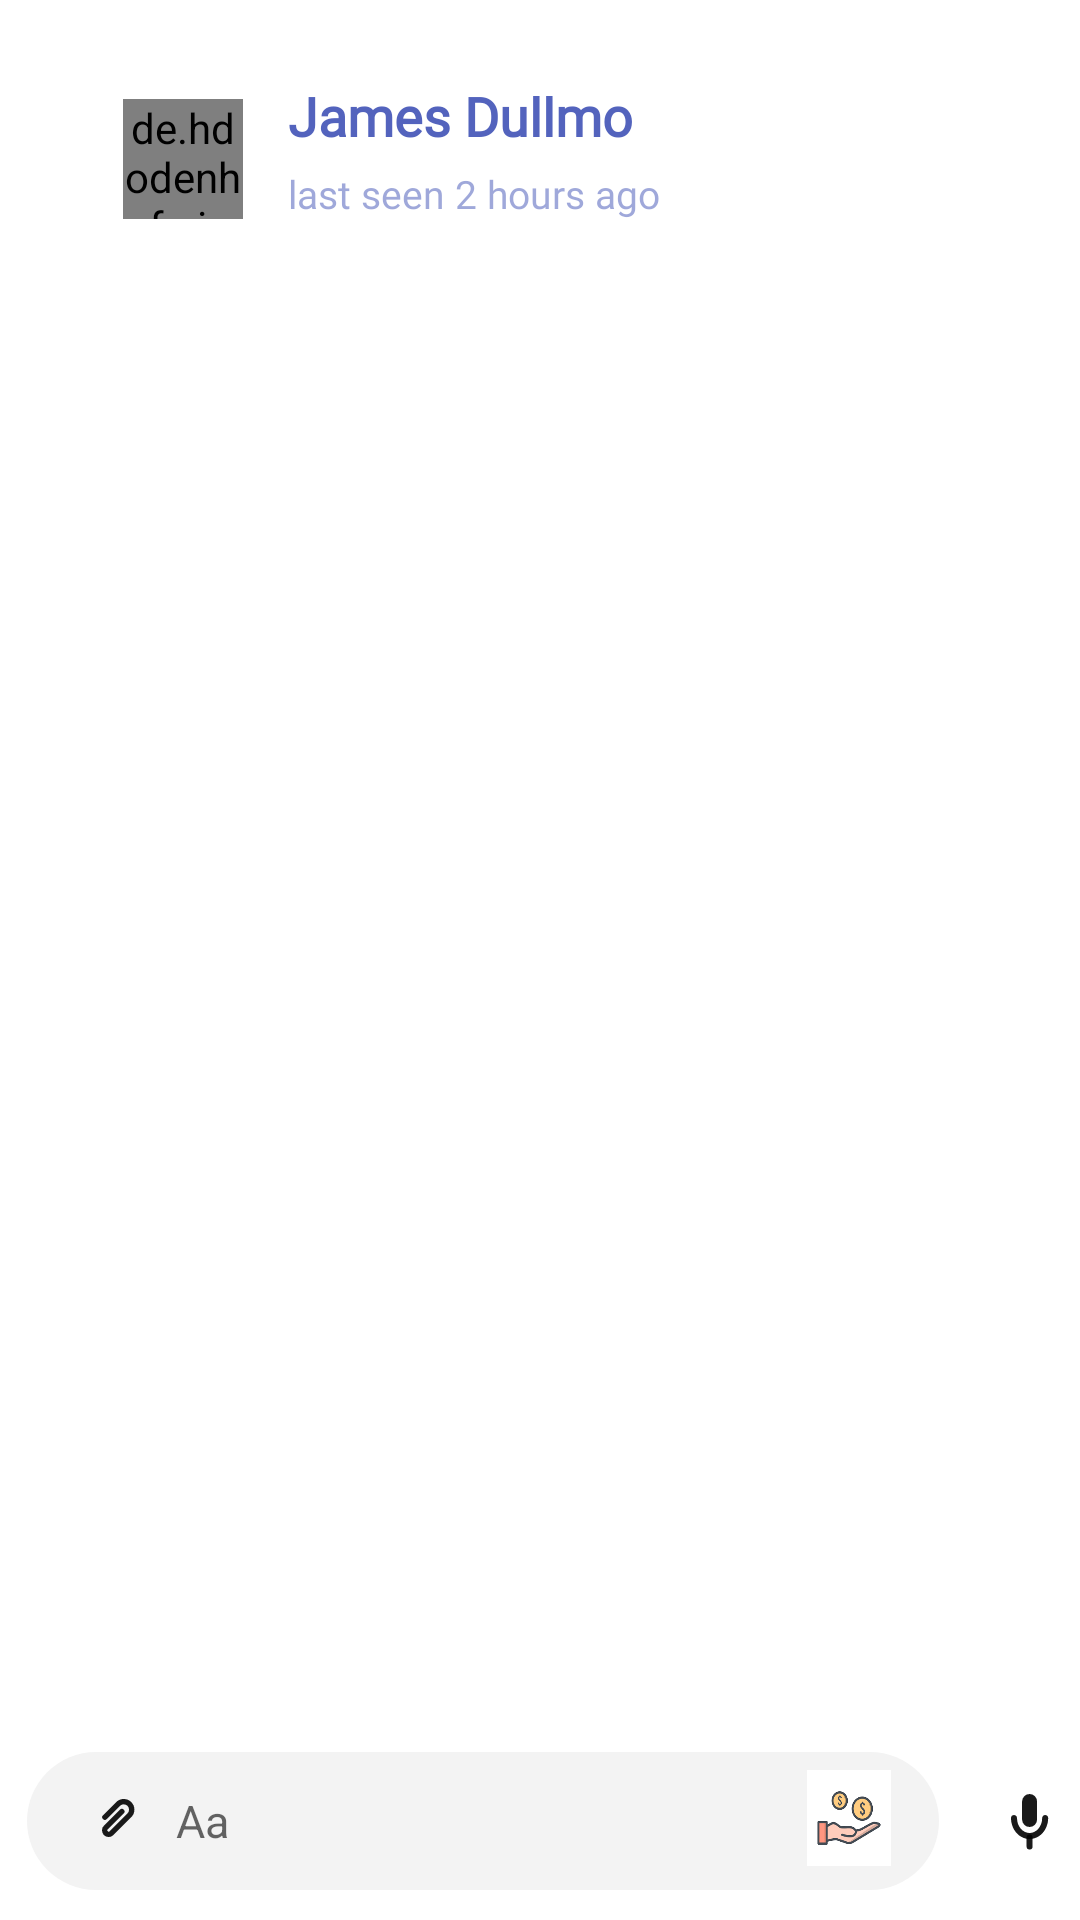

Android layout source for this screen:
<!-- AndroidManifest.xml: application theme AppTheme -->
<!-- res/layout/fragment_chat_log.xml -->
<androidx.constraintlayout.widget.ConstraintLayout
    xmlns:android="http://schemas.android.com/apk/res/android"
    xmlns:app="http://schemas.android.com/apk/res-auto"
    xmlns:tools="http://schemas.android.com/tools"
    android:id="@+id/fragmentChatLog"
    android:layout_width="match_parent"
    android:layout_height="match_parent"
    tools:context="Fragments.ChatListFragment">

    <androidx.constraintlayout.widget.ConstraintLayout
            android:id="@+id/chat_log_back_button"
            android:layout_width="8dp"
            android:layout_height="16dp"
            android:layout_marginStart="36dp"
            android:layout_marginTop="46dp"
            android:layout_marginEnd="24dp"
            android:layout_marginBottom="39dp"
            android:background="@drawable/ic_back"
            app:layout_constraintBottom_toTopOf="@+id/chat_log_recycler_view"
            app:layout_constraintEnd_toStartOf="@+id/chat_header"
            app:layout_constraintStart_toStartOf="parent"
            app:layout_constraintTop_toTopOf="parent"
            android:clickable="true" android:focusable="true"/>


    
    <androidx.constraintlayout.widget.ConstraintLayout
        android:id="@+id/chat_header"
        android:layout_width="248dp"
        android:layout_height="45dp"
        android:layout_marginStart="68dp"
        android:layout_marginTop="32dp"
        android:layout_marginEnd="98dp"
        android:layout_marginBottom="24dp"
        app:layout_constraintBottom_toTopOf="@+id/chat_log_recycler_view"
        app:layout_constraintEnd_toEndOf="parent"
        app:layout_constraintStart_toStartOf="parent"
        app:layout_constraintTop_toTopOf="parent">


        <TextView
            android:id="@+id/last_seen_text"
            android:layout_width="0dp"
            android:layout_height="wrap_content"
            android:layout_marginStart="55dp"
            android:layout_marginTop="5dp"
            android:layout_marginEnd="19dp"
            android:layout_marginBottom="3dp"
            android:alpha=".5"
            android:fontFamily="@font/space_mono"
            android:lines="1"
            android:text="@string/last_seen_2_hours_ago"
            android:textSize="13sp"
            app:layout_constraintBottom_toBottomOf="parent"
            app:layout_constraintEnd_toEndOf="parent"
            app:layout_constraintStart_toStartOf="parent"
            app:layout_constraintTop_toBottomOf="@+id/chat_header_name_layout" />

        <androidx.constraintlayout.widget.ConstraintLayout
            android:id="@+id/chat_header_name_layout"
            android:layout_width="0dp"
            android:layout_height="18dp"
            android:layout_marginStart="15dp"
            android:layout_marginBottom="27dp"
            app:layout_constraintBottom_toBottomOf="parent"
            app:layout_constraintEnd_toEndOf="parent"
            app:layout_constraintStart_toEndOf="@+id/chat_header_profile_image"
            app:layout_constraintTop_toTopOf="parent">

            <TextView
                android:id="@+id/chat_header_user_text"
                android:layout_width="0dp"
                android:layout_height="30dp"
                android:layout_alignParentTop="true"
                android:layout_alignParentBottom="true"
                android:alpha="0.9"
                android:fontFamily="@font/space_mono"
                android:gravity="top"

                android:lineSpacingExtra="0sp"
                android:text="@string/james_dullm"
                android:textAppearance="@style/chat_history_header"
                android:textSize="18sp"
                android:textStyle="bold"
                app:layout_constraintBottom_toBottomOf="parent"
                app:layout_constraintEnd_toEndOf="parent"
                app:layout_constraintStart_toStartOf="parent"
                app:layout_constraintTop_toTopOf="parent" />

        </androidx.constraintlayout.widget.ConstraintLayout>

        <de.hdodenhof.circleimageview.CircleImageView
            android:id="@+id/chat_header_profile_image"
            android:layout_width="40dp"
            android:layout_height="40dp"
            android:layout_marginTop="1dp"
            android:layout_marginEnd="208dp"
            android:layout_marginBottom="4dp"
            app:layout_constraintBottom_toBottomOf="parent"
            app:layout_constraintEnd_toEndOf="parent"
            app:layout_constraintStart_toStartOf="parent"
            app:layout_constraintTop_toTopOf="parent" />


    </androidx.constraintlayout.widget.ConstraintLayout>

    
    <androidx.recyclerview.widget.RecyclerView
        android:id="@+id/chat_log_recycler_view"
        app:layoutManager="androidx.recyclerview.widget.LinearLayoutManager"
        android:layout_width="0dp"
        android:layout_height="0dp"
        android:layout_marginTop="101dp"
        android:layout_marginBottom="32dp"
        app:layout_constraintBottom_toTopOf="@+id/text_field_layout"
        app:layout_constraintEnd_toEndOf="parent"
        app:layout_constraintStart_toStartOf="parent"
        app:layout_constraintTop_toTopOf="parent" />

    
    <androidx.constraintlayout.widget.ConstraintLayout
            android:id="@+id/text_field_layout"
            android:layout_width="304dp"
            android:layout_height="46dp"

            android:layout_marginStart="36dp"
            android:layout_marginEnd="74dp"
            android:layout_marginBottom="10dp"
            android:background="@drawable/chat_ui_text_field_bg"
            app:layout_constraintBottom_toBottomOf="parent"
            app:layout_constraintEnd_toEndOf="parent"
            app:layout_constraintStart_toStartOf="parent"
            app:layout_constraintTop_toTopOf="parent"
            app:layout_constraintVertical_bias="1.0">


        
        <EditText
                android:id="@+id/text_field_text_view"
                android:layout_width="0dp"
                android:layout_height="0dp"
                android:layout_marginStart="12dp"
                android:background="@android:color/transparent"
                android:ems="10"
                android:hint="@string/text_placeholder"
                android:importantForAutofill="no"
                android:inputType="text"
                android:textColor="#4D000000"
                android:textSize="15sp"
                app:layout_constraintBottom_toBottomOf="parent"
                app:layout_constraintEnd_toStartOf="@+id/text_field_pay_button"
                app:layout_constraintStart_toEndOf="@+id/text_field_attachment_button"
                app:layout_constraintTop_toTopOf="parent"/>

        <ImageButton
                android:id="@+id/text_field_attachment_button"
                android:layout_width="16dp"
                android:layout_height="16dp"
                android:layout_alignParentStart="true"
                android:layout_centerVertical="true"
                android:layout_marginStart="21dp"
                android:layout_marginTop="13dp"
                android:layout_marginEnd="266dp"
                android:layout_marginBottom="16dp"
                android:background="@drawable/ic_attachment"
                app:layout_constraintBottom_toBottomOf="parent"
                app:layout_constraintEnd_toEndOf="parent"
                app:layout_constraintStart_toStartOf="parent"
                app:layout_constraintTop_toTopOf="parent"/>

        
        <ImageButton
                android:id="@+id/text_field_pay_button"
                android:layout_width="28dp"
                android:layout_height="32dp"
                android:layout_alignParentEnd="true"
                android:layout_centerVertical="true"
                android:layout_marginTop="14dp"
                android:layout_marginEnd="16dp"
                android:layout_marginBottom="16dp"
                android:background="@drawable/pay"
                app:layout_constraintBottom_toBottomOf="parent"
                app:layout_constraintEnd_toEndOf="parent"
                app:layout_constraintTop_toTopOf="parent"/>

    </androidx.constraintlayout.widget.ConstraintLayout>

    <androidx.constraintlayout.widget.ConstraintLayout
            android:id="@+id/text_field_microphone_button"
            android:layout_width="16dp"
            android:layout_height="24dp"
            android:clickable="true"
            android:focusable="true"
            app:layout_constraintBottom_toBottomOf="@+id/text_field_layout"
            app:layout_constraintEnd_toEndOf="parent"
            android:background="@drawable/ic_sound_message" app:layout_constraintStart_toEndOf="@+id/text_field_layout"
            android:layout_marginStart="22dp" app:layout_constraintHorizontal_bias="0.0"
            app:layout_constraintTop_toTopOf="@+id/text_field_layout">

    </androidx.constraintlayout.widget.ConstraintLayout>

    <ImageButton
            android:id="@+id/text_field_send_button"
            android:clickable="true"
            android:alpha="0"
            android:layout_width="24dp"
            android:layout_height="24dp"
            app:layout_constraintBottom_toBottomOf="@+id/text_field_layout"
            app:layout_constraintEnd_toEndOf="parent"
            android:background="@drawable/ic_send"
            app:layout_constraintStart_toEndOf="@+id/text_field_layout"
            android:layout_marginStart="22dp"
            app:layout_constraintHorizontal_bias="0.0"
            app:layout_constraintTop_toTopOf="@+id/text_field_layout"
            android:focusable="true">

    </ImageButton>

    <ImageButton
            android:id="@+id/chat_log_call_button"
            android:clickable="true"
            android:layout_width="24dp"
            android:layout_height="24dp"
            android:background="@drawable/ic_call_24px"
            android:focusable="true"
            app:layout_constraintBottom_toBottomOf="@+id/chat_header"
            app:layout_constraintTop_toTopOf="@+id/chat_header" app:layout_constraintStart_toEndOf="@+id/chat_header"
            app:layout_constraintEnd_toEndOf="parent">

    </ImageButton>

</androidx.constraintlayout.widget.ConstraintLayout>
<!-- resources referenced by this layout -->
<resources>
  <!-- drawable chat_ui_text_field_bg (drawable) -->
  <?xml version="1.0" encoding="UTF-8"?>
  <shape xmlns:android="http://schemas.android.com/apk/res/android">
      <solid android:color="#F3F3F3"/>
      <corners android:radius="100dp"/>
      <padding android:left="0dp" android:top="0dp" android:right="0dp" android:bottom="0dp" />
  </shape>
  <!-- drawable ic_attachment (drawable) -->
  <vector android:height="16dp" android:viewportHeight="18"
      android:viewportWidth="18" android:width="16dp" xmlns:android="http://schemas.android.com/apk/res/android">
      <path android:fillAlpha="0.9" android:fillColor="#00000000"
          android:pathData="M4.8284,9.0711L9.7782,4.1213C10.9498,2.9497 12.8493,2.9497 14.0208,4.1213V4.1213C15.1924,5.2929 15.1924,7.1924 14.0208,8.364L7.3033,15.0815C6.7175,15.6673 5.7678,15.6673 5.182,15.0815V15.0315C4.5962,14.4957 4.5962,13.3459 5.182,12.9602L11.1924,6.9497"
          android:strokeAlpha="0.9" android:strokeColor="#000000"
          android:strokeLineCap="round" android:strokeWidth="2"/>
  </vector>
  <!-- drawable ic_back (drawable) -->
  <vector xmlns:android="http://schemas.android.com/apk/res/android"
      android:width="8dp"
      android:height="16dp"
      android:viewportWidth="8"
      android:viewportHeight="16">
    <path
        android:pathData="M6.5,3L2,7.5L6.5,12"
        android:strokeAlpha="0.9"
        android:strokeWidth="2"
        android:fillColor="#00000000"
        android:strokeColor="#000000"
        android:fillAlpha="0.9"
        android:strokeLineCap="round"/>
  </vector>
  <!-- drawable ic_sound_message (drawable) -->
  <vector xmlns:android="http://schemas.android.com/apk/res/android"
      android:width="16dp"
      android:height="24dp"
      android:viewportWidth="16"
      android:viewportHeight="24">
    <path
        android:pathData="M8.1951,17.5V20.5"
        android:strokeAlpha="0.9"
        android:strokeWidth="2"
        android:fillColor="#00000000"
        android:strokeColor="#000000"
        android:fillAlpha="0.9"
        android:strokeLineCap="round"/>
    <path
        android:pathData="M8.1951,3L8.1951,3A2.5,2.5 0,0 1,10.6951 5.5L10.6951,11.5A2.5,2.5 0,0 1,8.1951 14L8.1951,14A2.5,2.5 0,0 1,5.6951 11.5L5.6951,5.5A2.5,2.5 0,0 1,8.1951 3z"
        android:strokeAlpha="0.9"
        android:fillColor="#000000"
        android:fillAlpha="0.9"/>
    <group>
      <path
          android:pathData="M4,11C4,10.4477 3.5523,10 3,10C2.4477,10 2,10.4477 2,11H4ZM14.39,11C14.39,10.4477 13.9423,10 13.39,10C12.8377,10 12.39,10.4477 12.39,11H14.39ZM8.195,16C6.0086,16 4,13.9015 4,11H2C2,14.7259 4.6432,18 8.195,18V16ZM12.39,11C12.39,13.9015 10.3814,16 8.195,16V18C11.7468,18 14.39,14.7259 14.39,11H12.39Z"
          android:strokeAlpha="0.9"
          android:fillColor="#000000"
          android:fillAlpha="0.9"/>
    </group>
  </vector>
  <!-- drawable pay: png bitmap (drawable, 4155 bytes) -->
  <string name="james_dullm">James Dullmo</string>
  <string name="last_seen_2_hours_ago">last seen 2 hours ago</string>
  <string name="text_placeholder">Aa</string>
  <style name="chat_history_header">
  
          <item name="android:textSize">
              18sp
          </item>
  
          <item name="android:textColor">
              #000000
          </item>
  
      </style>
  <style name="AppTheme" parent="Theme.MaterialComponents.Light.NoActionBar">
          
          <item name="colorPrimary">@color/colorPrimary</item>
          <item name="colorPrimaryDark">@color/colorPrimaryDark</item>
          <item name="colorAccent">@color/colorAccent</item>
          <item name="android:textColor">@color/colorPrimary</item>
      </style>
  <color name="colorPrimary">#3F51B5</color>
  <color name="colorPrimaryDark">#303F9F</color>
  <color name="colorAccent">#FF4081</color>
</resources>
